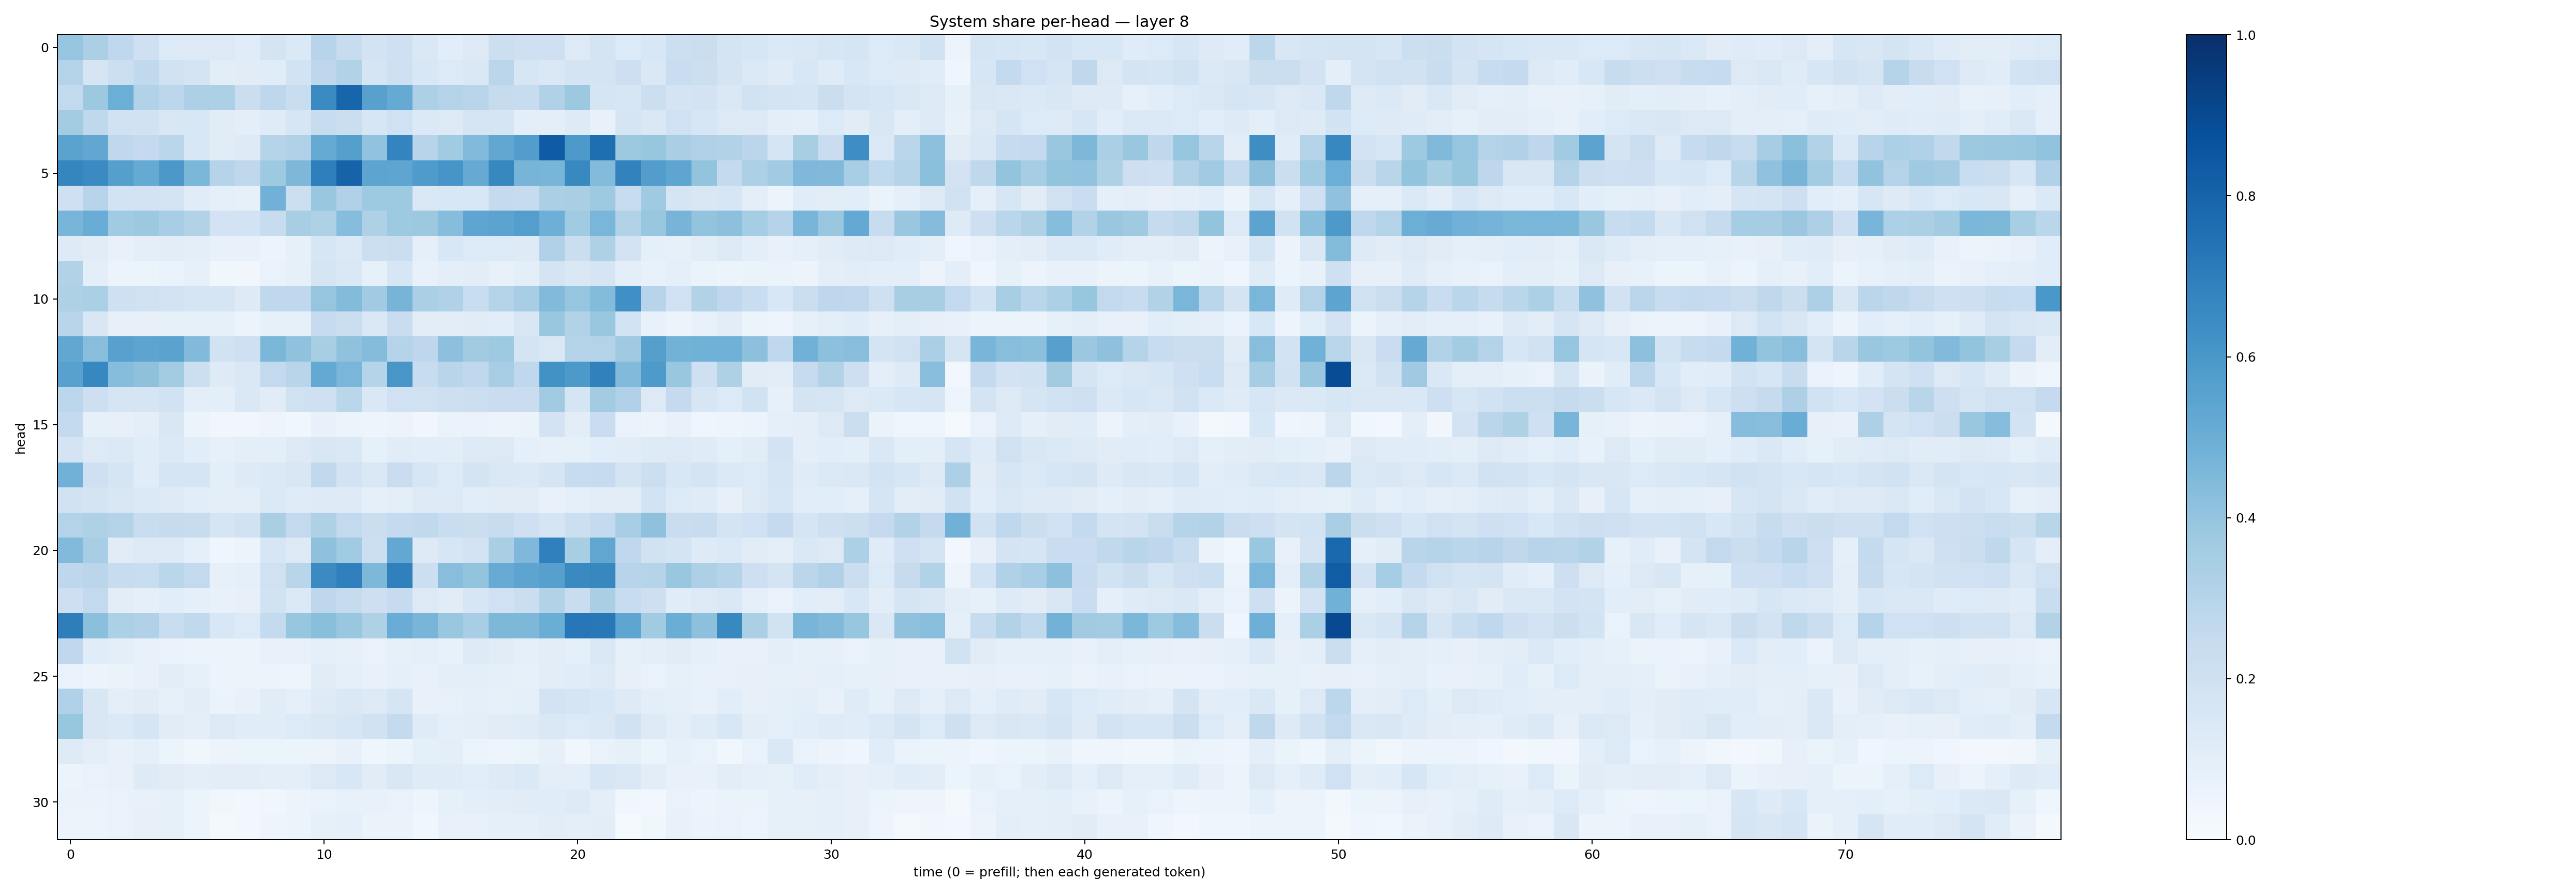

Source data for this figure (header and first rows):
0.39513898, 0.33205768, 0.2677145, 0.20773314, 0.13450797, 0.13167235, 0.12543973, 0.11601142, 0.17828631, 0.14012618, 0.29455823, 0.23571098, 0.18056127, 0.20565026, 0.14083746, 0.10670043, 0.13269348, 0.216081, 0.20798522, 0.20955147, 0.12891255, 0.17448056, 0.13434035, 0.1538741
0.3049, 0.17, 0.2165, 0.265, 0.1986, 0.1768, 0.1042, 0.1118, 0.1155, 0.185, 0.2738, 0.3157, 0.1685, 0.2094, 0.1549, 0.1346, 0.1432, 0.2841, 0.16, 0.1417, 0.1781, 0.1733, 0.2124, 0.1445
0.2597, 0.3787, 0.4965, 0.3092, 0.2781, 0.3256, 0.3284, 0.2259, 0.2759, 0.2334, 0.6512, 0.7959, 0.5571, 0.5191, 0.3273, 0.3055, 0.2924, 0.2424, 0.2374, 0.3181, 0.3768, 0.1689, 0.1638, 0.2152
0.3568, 0.2704, 0.1977, 0.1905, 0.1516, 0.1554, 0.1104, 0.1013, 0.1195, 0.158, 0.2363, 0.2249, 0.1597, 0.201, 0.1381, 0.1273, 0.1661, 0.1715, 0.1007, 0.09564, 0.1248, 0.071, 0.1704, 0.1419
0.5494, 0.5307, 0.2667, 0.2539, 0.2866, 0.155, 0.1108, 0.1215, 0.298, 0.3185, 0.5163, 0.5644, 0.4046, 0.6748, 0.2931, 0.3646, 0.4428, 0.5306, 0.571, 0.8312, 0.593, 0.7607, 0.3765, 0.3922
0.668, 0.6517, 0.5643, 0.5161, 0.5953, 0.4572, 0.3009, 0.2725, 0.3747, 0.4542, 0.6936, 0.8011, 0.5391, 0.5383, 0.5823, 0.606, 0.5138, 0.6618, 0.4718, 0.4685, 0.6586, 0.438, 0.6814, 0.5713
0.2084, 0.2955, 0.1851, 0.1825, 0.1748, 0.1144, 0.09008, 0.08368, 0.481, 0.2157, 0.3851, 0.3187, 0.3738, 0.3748, 0.1458, 0.1527, 0.1542, 0.2515, 0.2451, 0.3328, 0.3388, 0.3725, 0.2371, 0.3699
0.4651, 0.5045, 0.3667, 0.3752, 0.3459, 0.3128, 0.1823, 0.184, 0.2375, 0.3407, 0.3234, 0.4297, 0.3239, 0.3739, 0.3782, 0.4316, 0.5372, 0.5459, 0.5672, 0.4952, 0.3639, 0.4637, 0.3155, 0.3881
0.1248, 0.1127, 0.0777, 0.09811, 0.1026, 0.09542, 0.07349, 0.07109, 0.05593, 0.08242, 0.1602, 0.1402, 0.2182, 0.2242, 0.09056, 0.1544, 0.1351, 0.1332, 0.1236, 0.3184, 0.2233, 0.3204, 0.18, 0.08811
0.3093, 0.099, 0.05135, 0.05239, 0.06864, 0.08017, 0.03809, 0.03407, 0.07029, 0.0836, 0.1657, 0.1447, 0.08481, 0.1596, 0.07719, 0.09771, 0.1019, 0.07689, 0.09424, 0.1789, 0.1443, 0.17, 0.0942, 0.07807
0.3204, 0.3324, 0.2091, 0.1969, 0.1801, 0.1712, 0.1708, 0.1226, 0.2705, 0.2688, 0.3953, 0.4393, 0.3661, 0.4719, 0.3331, 0.3199, 0.2342, 0.3027, 0.3464, 0.4445, 0.3949, 0.4409, 0.6326, 0.2951
0.2902, 0.1505, 0.08043, 0.08198, 0.08361, 0.08344, 0.08494, 0.0595, 0.08255, 0.08309, 0.2488, 0.226, 0.1435, 0.2281, 0.1043, 0.1029, 0.1117, 0.1076, 0.1497, 0.385, 0.3154, 0.383, 0.1838, 0.07542
0.529, 0.4267, 0.5555, 0.5408, 0.5488, 0.4418, 0.1942, 0.207, 0.4574, 0.4085, 0.3434, 0.409, 0.4367, 0.3046, 0.2753, 0.4151, 0.3596, 0.3747, 0.172, 0.1407, 0.3081, 0.3082, 0.3679, 0.5662
0.5585, 0.6667, 0.4301, 0.4115, 0.3564, 0.2171, 0.1217, 0.1462, 0.2597, 0.2892, 0.5207, 0.4615, 0.2986, 0.6025, 0.2396, 0.2898, 0.2686, 0.3447, 0.2661, 0.6235, 0.5912, 0.6863, 0.4439, 0.5867
0.2799, 0.2114, 0.1669, 0.1684, 0.1882, 0.09519, 0.1004, 0.1456, 0.1121, 0.198, 0.2058, 0.2857, 0.1446, 0.2022, 0.1958, 0.213, 0.2166, 0.2302, 0.2272, 0.3644, 0.1713, 0.3571, 0.3188, 0.1273
0.2556, 0.08339, 0.08049, 0.09701, 0.1497, 0.05926, 0.03194, 0.03199, 0.05044, 0.03613, 0.07087, 0.05089, 0.04724, 0.05709, 0.03447, 0.0653, 0.06689, 0.05745, 0.0654, 0.1816, 0.1041, 0.2272, 0.06945, 0.05957
0.1744, 0.1277, 0.1396, 0.1151, 0.1375, 0.1061, 0.0808, 0.09654, 0.0981, 0.1311, 0.152, 0.1408, 0.08593, 0.113, 0.1063, 0.1047, 0.1258, 0.1279, 0.09085, 0.07858, 0.08564, 0.1072, 0.1113, 0.1222
0.483, 0.2108, 0.1694, 0.1164, 0.1676, 0.1676, 0.09863, 0.1223, 0.1374, 0.1486, 0.2631, 0.1813, 0.1465, 0.2271, 0.1629, 0.1363, 0.1747, 0.1446, 0.1396, 0.1708, 0.2419, 0.2493, 0.1793, 0.2158
0.1942, 0.1733, 0.15, 0.1394, 0.1253, 0.1065, 0.09671, 0.09654, 0.1403, 0.1179, 0.1231, 0.125, 0.09031, 0.09996, 0.1319, 0.1275, 0.1062, 0.1126, 0.1106, 0.07494, 0.09194, 0.1021, 0.1033, 0.1875
0.3051, 0.3232, 0.3055, 0.232, 0.2449, 0.24, 0.17, 0.19, 0.3396, 0.2592, 0.3219, 0.2602, 0.2228, 0.2564, 0.2642, 0.2306, 0.2251, 0.2394, 0.2034, 0.171, 0.2183, 0.2556, 0.347, 0.4109
0.4441, 0.3475, 0.11, 0.1297, 0.1258, 0.09222, 0.04599, 0.05873, 0.1609, 0.1268, 0.4102, 0.3644, 0.2178, 0.5247, 0.1307, 0.159, 0.1816, 0.3362, 0.4495, 0.6883, 0.3436, 0.5343, 0.2691, 0.1878
0.2764, 0.2851, 0.2378, 0.2339, 0.2874, 0.2583, 0.07865, 0.09109, 0.1954, 0.2916, 0.6519, 0.6877, 0.4548, 0.6905, 0.2177, 0.4258, 0.4006, 0.5099, 0.5419, 0.559, 0.6555, 0.6639, 0.2961, 0.298
0.2115, 0.26, 0.1053, 0.0929, 0.108, 0.09241, 0.07516, 0.08159, 0.1947, 0.1389, 0.2766, 0.2443, 0.2127, 0.2463, 0.1285, 0.1099, 0.1614, 0.202, 0.2261, 0.3154, 0.23, 0.336, 0.2372, 0.2142
0.6958, 0.4218, 0.3288, 0.3172, 0.2325, 0.2644, 0.156, 0.1339, 0.2559, 0.3922, 0.4232, 0.3832, 0.323, 0.5067, 0.4679, 0.3874, 0.3445, 0.4535, 0.4544, 0.5004, 0.7248, 0.7191, 0.5382, 0.3658
0.2675, 0.1139, 0.09376, 0.07244, 0.06821, 0.05881, 0.05936, 0.06184, 0.07172, 0.07092, 0.0895, 0.07887, 0.06726, 0.08528, 0.08805, 0.07502, 0.1293, 0.1118, 0.08617, 0.102, 0.08977, 0.1483, 0.08304, 0.09607
0.06949, 0.05634, 0.06412, 0.07161, 0.1033, 0.08344, 0.05792, 0.0619, 0.05139, 0.04825, 0.1117, 0.09251, 0.07747, 0.09204, 0.07532, 0.09868, 0.09717, 0.09045, 0.08281, 0.1029, 0.1155, 0.1299, 0.08015, 0.06672
0.32, 0.1522, 0.09735, 0.1115, 0.07847, 0.104, 0.06444, 0.07611, 0.1099, 0.08892, 0.1228, 0.1436, 0.1306, 0.1693, 0.07605, 0.07453, 0.09236, 0.08538, 0.08772, 0.1804, 0.1679, 0.1561, 0.1227, 0.1006
0.3923, 0.1509, 0.138, 0.1656, 0.1117, 0.09838, 0.1324, 0.1135, 0.1155, 0.1363, 0.1466, 0.1576, 0.194, 0.2547, 0.1208, 0.08736, 0.09828, 0.1107, 0.1208, 0.1477, 0.1361, 0.1415, 0.1928, 0.1238
0.1229, 0.09703, 0.0711, 0.08895, 0.06095, 0.03825, 0.05527, 0.05906, 0.06177, 0.06076, 0.0554, 0.07551, 0.04273, 0.0534, 0.08982, 0.09782, 0.05327, 0.04758, 0.06116, 0.07918, 0.03852, 0.06893, 0.08428, 0.05434
0.05235, 0.06916, 0.07282, 0.122, 0.1104, 0.1005, 0.1028, 0.1033, 0.09418, 0.09534, 0.1263, 0.1555, 0.1124, 0.1503, 0.1194, 0.1189, 0.1079, 0.1238, 0.1376, 0.09982, 0.1008, 0.1589, 0.1463, 0.1032
0.06613, 0.06376, 0.06699, 0.07189, 0.08498, 0.05128, 0.03483, 0.03008, 0.0359, 0.05655, 0.06658, 0.07133, 0.07411, 0.06855, 0.04974, 0.08303, 0.09559, 0.102, 0.1123, 0.1166, 0.1239, 0.1015, 0.03901, 0.03112
0.05579, 0.05099, 0.06783, 0.07823, 0.08334, 0.06102, 0.01932, 0.02719, 0.04848, 0.0603, 0.08326, 0.08963, 0.06277, 0.06542, 0.03791, 0.07262, 0.07546, 0.09363, 0.0927, 0.1022, 0.09723, 0.1022, 0.01296, 0.03858
